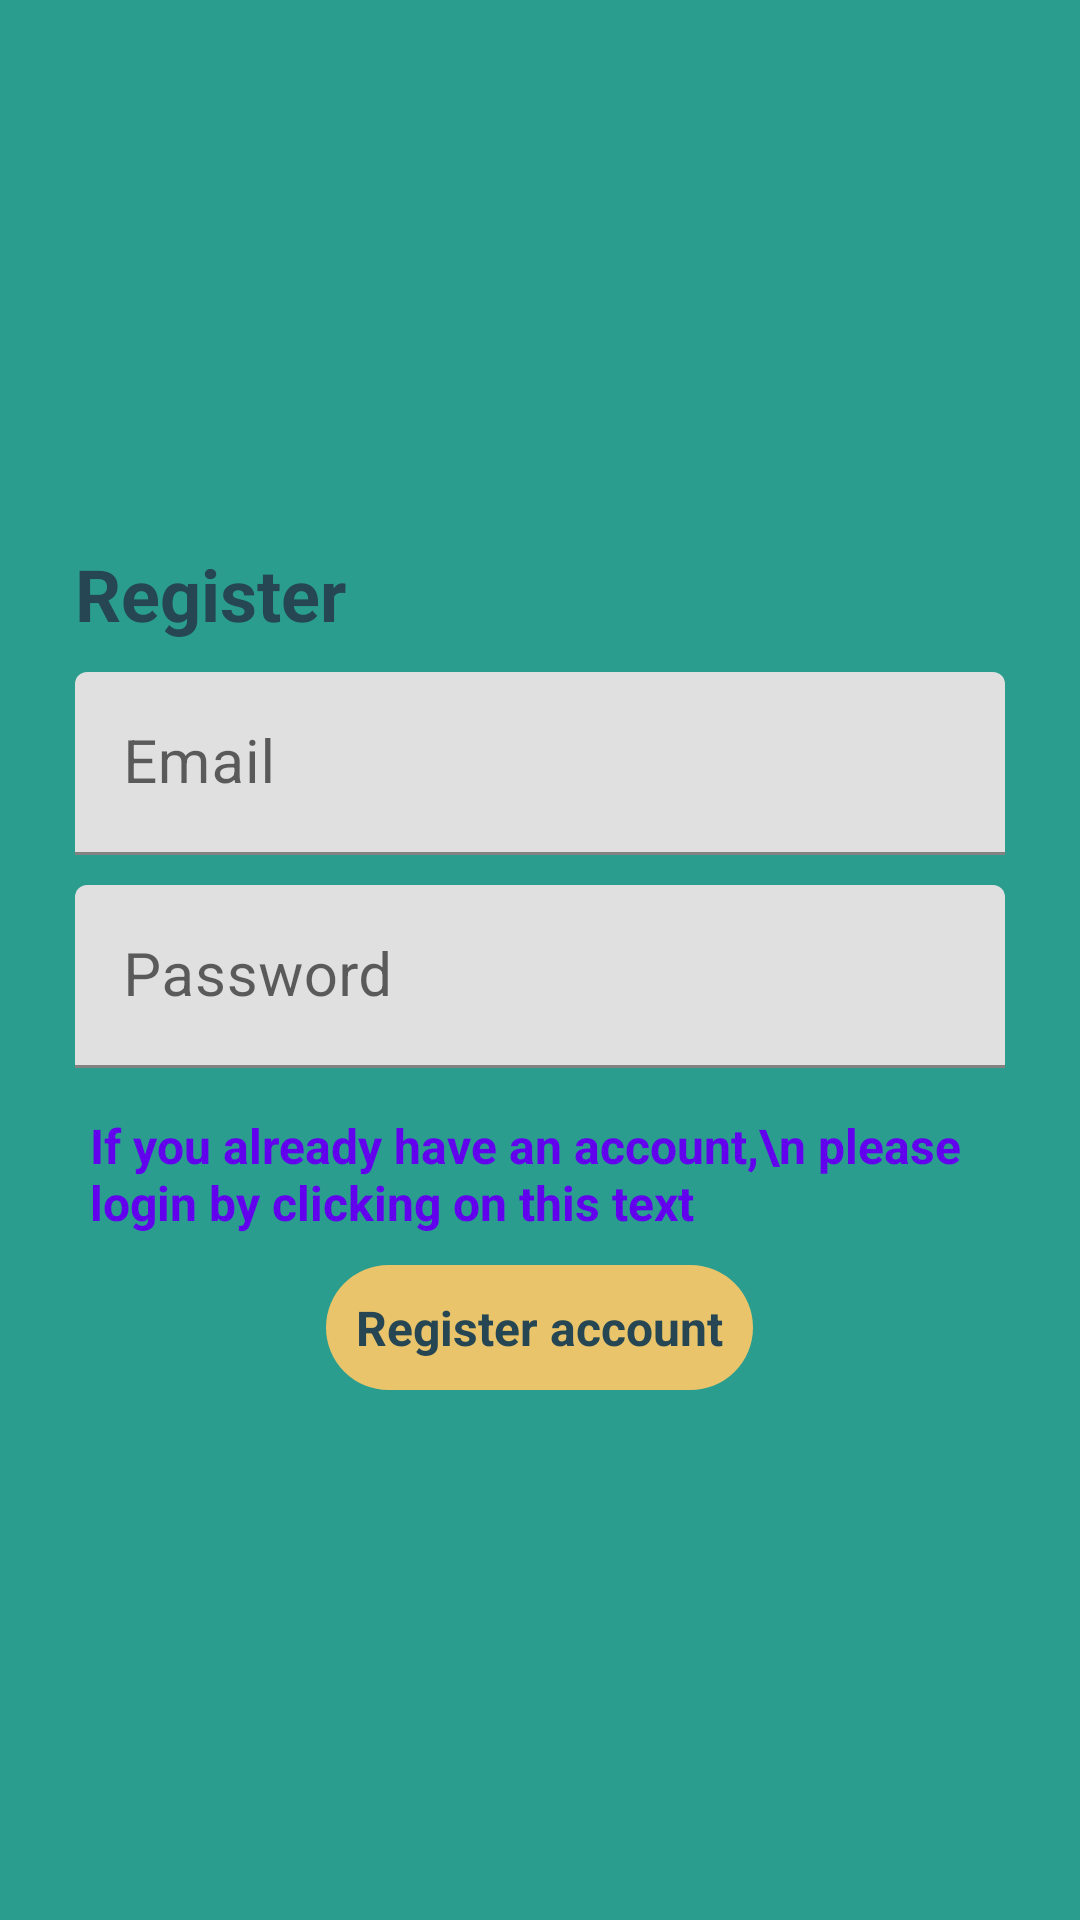

Produce the Android XML layout that renders to this screen, including the resource entries it uses.
<!-- AndroidManifest.xml: application theme Theme.FinalAnimeNews -->
<!-- res/layout/register_activity.xml -->
<?xml version="1.0" encoding="utf-8"?>
<LinearLayout xmlns:android="http://schemas.android.com/apk/res/android"
    android:orientation="vertical"
    android:layout_width="match_parent"
    android:layout_height="match_parent"
    android:background="@color/color2"
    android:gravity="center"
    android:padding="20dp">


    <TextView
        android:layout_width="match_parent"
        android:layout_height="wrap_content"
        android:text="Register"
        android:textStyle="bold"
        android:textColor="@color/color1"
        android:textSize="24sp"
        android:layout_margin="5dp"/>

    <com.google.android.material.textfield.TextInputLayout
        android:layout_width="match_parent"
        android:layout_height="wrap_content"
        android:layout_margin="5dp">

        <com.google.android.material.textfield.TextInputEditText
            android:id="@+id/email"
            android:hint="Email"
            android:textSize="20sp"
            android:textColor="@color/color1"
            android:layout_width="match_parent"
            android:layout_height="wrap_content"/>
    </com.google.android.material.textfield.TextInputLayout>

    <com.google.android.material.textfield.TextInputLayout
        android:layout_width="match_parent"
        android:layout_height="wrap_content"
        android:layout_margin="5dp">

        <com.google.android.material.textfield.TextInputEditText
            android:id="@+id/password"
            android:hint="Password"
            android:textSize="20sp"
            android:textColor="@color/color1"
            android:layout_width="match_parent"
            android:layout_height="wrap_content"/>
    </com.google.android.material.textfield.TextInputLayout>
    <TextView
        android:id="@+id/to_login"
        android:layout_width="wrap_content"
        android:layout_height="wrap_content"
        android:textStyle="bold"
        android:textColor="@color/purple_500"
        android:padding="10dp"
        android:textSize="16sp"
        android:text="If you already have an account,\n please login by clicking on this text"/>


    <TextView
        android:id="@+id/register_btn"
        android:layout_width="wrap_content"
        android:layout_height="wrap_content"
        android:textStyle="bold"
        android:textColor="@color/color1"
        android:background="@drawable/shape1"
        android:padding="10dp"
        android:textSize="16sp"
        android:text="Register account"/>


    <ProgressBar
        android:id="@+id/progress_bar"
        android:layout_width="100dp"
        android:layout_height="100dp"
        android:visibility="gone"/>

</LinearLayout>
<!-- resources referenced by this layout -->
<resources>
  <color name="color1">#264653</color>
  <color name="color2">#2A9D8F</color>
  <color name="purple_500">#FF6200EE</color>
  <!-- drawable shape1 (drawable) -->
  <?xml version="1.0" encoding="utf-8"?>
  <shape xmlns:android="http://schemas.android.com/apk/res/android"
      android:shape="rectangle">
  
      <solid android:color="@color/color3"/>
      <corners android:radius="25dp"/>
  </shape>
  <style name="Theme.FinalAnimeNews" parent="Theme.MaterialComponents.DayNight.NoActionBar">
          
          <item name="colorPrimary">@color/purple_500</item>
          <item name="colorPrimaryVariant">@color/purple_700</item>
          <item name="colorOnPrimary">@color/white</item>
          
          <item name="colorSecondary">@color/teal_200</item>
          <item name="colorSecondaryVariant">@color/teal_700</item>
          <item name="colorOnSecondary">@color/black</item>
          
          <item name="android:statusBarColor">@color/color1</item>
          
      </style>
  <color name="color3">#E9C46A</color>
  <color name="purple_700">#FF3700B3</color>
  <color name="white">#FFFFFFFF</color>
  <color name="teal_200">#FF03DAC5</color>
  <color name="teal_700">#FF018786</color>
  <color name="black">#FF000000</color>
</resources>
